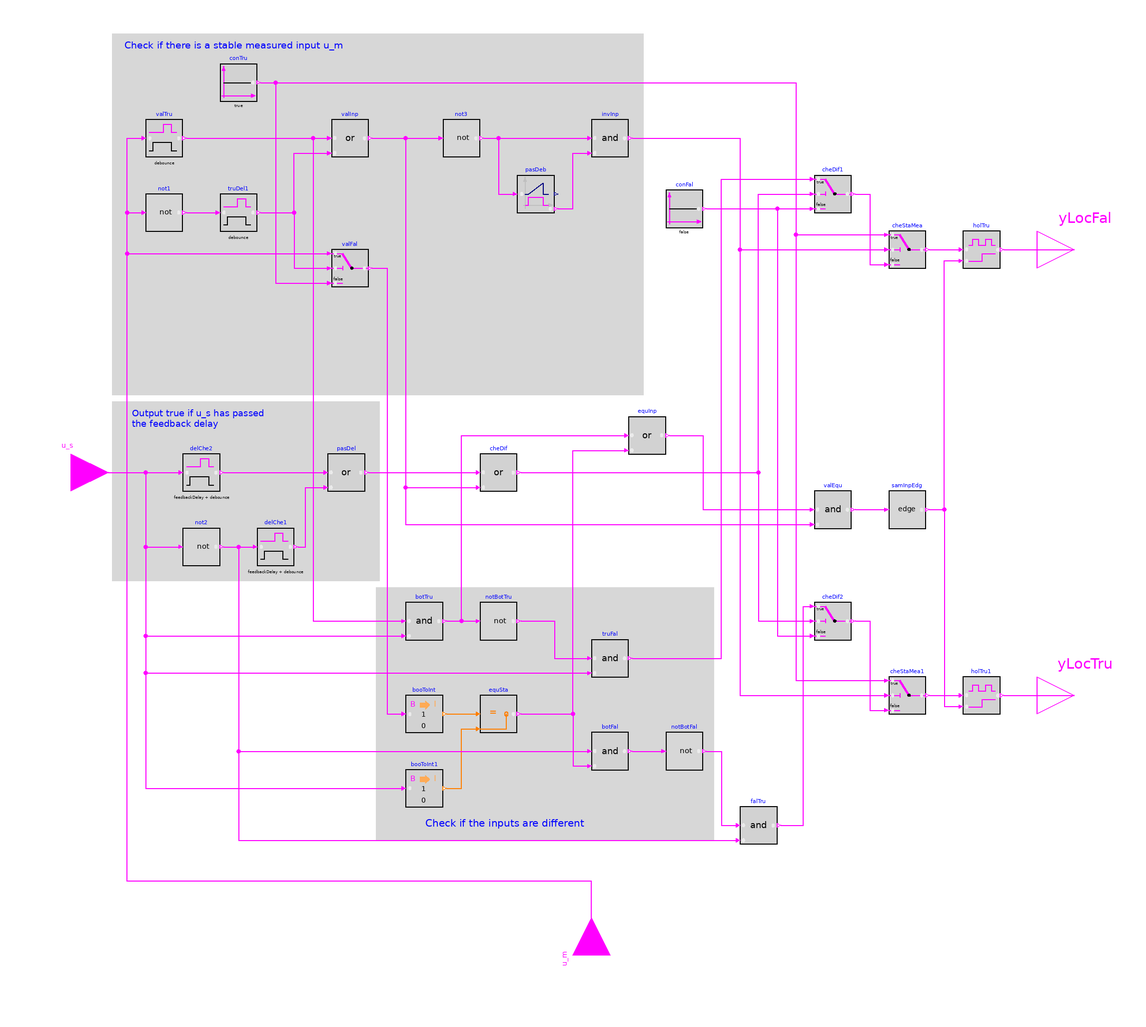

This picture is the connection diagram that the Modelica source below describes through its graphical annotations.

block Proof "Verify two boolean inputs"
  parameter Real debounce(
    final quantity="Time",
    final unit="s")
    "Time during which input must remain unchanged for signal to considered valid and used in checks";
  parameter Real feedbackDelay(
    final quantity="Time",
    final unit="s")
    "Delay after which the two inputs are checked for equality once they become valid";

  BuildingsLite.Controls.OBC.CDL.Interfaces.BooleanInput u_s
    "Commanded status setpoint"
    annotation (Placement(transformation(extent={{-300,-20},{-260,20}}),
        iconTransformation(extent={{-140,-20},{-100,20}})));
  BuildingsLite.Controls.OBC.CDL.Interfaces.BooleanInput u_m
    "Measured status"
    annotation (Placement(transformation(extent={{-20,-20},{20,20}}, rotation=90, origin={0,-260}),
        iconTransformation(extent={{-20,-20},{20,20}}, rotation=90, origin={0,-120})));
  BuildingsLite.Controls.OBC.CDL.Interfaces.BooleanOutput yLocFal
    "Output with true if the measured input is locked to false even after the setpoint has changed to true"
    annotation (Placement(transformation(extent={{240,100},{280,140}}),
        iconTransformation(extent={{100,30},{140,70}})));
  BuildingsLite.Controls.OBC.CDL.Interfaces.BooleanOutput yLocTru
    "Output with true if the measured input is locked to true even after the setpoint has changed to false"
    annotation (Placement(transformation(extent={{240,-140},{280,-100}}),
        iconTransformation(extent={{100,-70},{140,-30}})));

protected
  BuildingsLite.Controls.OBC.CDL.Logical.Or valInp
    "Output true if the input becomes stable after the delay time"
    annotation (Placement(transformation(extent={{-140,170},{-120,190}})));
  BuildingsLite.Controls.OBC.CDL.Logical.And invInp
    "Output true if debounce time has passed and there is still no stable input"
    annotation (Placement(transformation(extent={{0,170},{20,190}})));
  BuildingsLite.Controls.OBC.CDL.Logical.Or pasDel
    "Output true if the feedback checking time has passed"
    annotation (Placement(transformation(extent={{-142,-10},{-122,10}})));
  BuildingsLite.Controls.OBC.CDL.Logical.Or cheDif
    "Output true if the measured input is stable, or the feedback checking time has passed"
    annotation (Placement(transformation(extent={{-60,-10},{-40,10}})));
  BuildingsLite.Controls.OBC.CDL.Logical.And botTru
    "Output true if both valid measured input and the setpoint input are true"
    annotation (Placement(transformation(extent={{-100,-90},{-80,-70}})));
  BuildingsLite.Controls.OBC.CDL.Logical.And truFal
    "Output true if the setpoint input is true but the valid measured input is false"
    annotation (Placement(transformation(extent={{0,-110},{20,-90}})));
  BuildingsLite.Controls.OBC.CDL.Logical.TrueDelay valTru(
    final delayTime=debounce) "Valid measured input change from false to true"
    annotation (Placement(transformation(extent={{-240,170},{-220,190}})));
  BuildingsLite.Controls.OBC.CDL.Logical.Switch valFal
    "Output false if measured input is stable and changed from true to false"
    annotation (Placement(transformation(extent={{-140,100},{-120,120}})));
  BuildingsLite.Controls.OBC.CDL.Logical.Switch cheDif1
    "Output the difference check result if the difference check condition is satisfied"
    annotation (Placement(transformation(extent={{120,140},{140,160}})));
  BuildingsLite.Controls.OBC.CDL.Logical.TrueDelay truDel1(
    final delayTime=debounce)
    "Delay a rising edge, to check if the false input is valid"
    annotation (Placement(transformation(extent={{-200,130},{-180,150}})));
  BuildingsLite.Controls.OBC.CDL.Logical.Not not1
    "Logical not"
    annotation (Placement(transformation(extent={{-240,130},{-220,150}})));
  BuildingsLite.Controls.OBC.CDL.Logical.Not notBotFal "Not both false inputs"
    annotation (Placement(transformation(extent={{40,-160},{60,-140}})));
  BuildingsLite.Controls.OBC.CDL.Logical.Not not2 "Logical not"
    annotation (Placement(transformation(extent={{-220,-50},{-200,-30}})));
  BuildingsLite.Controls.OBC.CDL.Logical.And falTru
    "Output true if the setpoint input is false but the valid measured input is true"
    annotation (Placement(transformation(extent={{80,-200},{100,-180}})));
  BuildingsLite.Controls.OBC.CDL.Logical.TrueDelay delChe1(
    final delayTime=feedbackDelay + debounce)
    "Delay the difference check"
    annotation (Placement(transformation(extent={{-180,-50},{-160,-30}})));
  BuildingsLite.Controls.OBC.CDL.Conversions.BooleanToInteger booToInt
    "Convert boolean input to integer output"
    annotation (Placement(transformation(extent={{-100,-140},{-80,-120}})));
  BuildingsLite.Controls.OBC.CDL.Integers.Equal equSta
    "Output true if both inputs are same"
    annotation (Placement(transformation(extent={{-60,-140},{-40,-120}})));
  BuildingsLite.Controls.OBC.CDL.Conversions.BooleanToInteger booToInt1
    "Convert boolean input to integer output"
    annotation (Placement(transformation(extent={{-100,-180},{-80,-160}})));
  BuildingsLite.Controls.OBC.CDL.Logical.And botFal
    "Output true if both valid measured input and the setpoint input are false"
    annotation (Placement(transformation(extent={{0,-160},{20,-140}})));
  BuildingsLite.Controls.OBC.CDL.Logical.Sources.Constant conTru(
    final k=true)
    "True constant"
    annotation (Placement(transformation(extent={{-200,200},{-180,220}})));
  BuildingsLite.Controls.OBC.CDL.Logical.Not not3
    "Input is invalid"
    annotation (Placement(transformation(extent={{-80,170},{-60,190}})));
  BuildingsLite.Controls.OBC.CDL.Logical.Switch cheStaMea
    "Output true if there is no stable measured input"
    annotation (Placement(transformation(extent={{160,110},{180,130}})));
  BuildingsLite.Controls.OBC.CDL.Logical.TrueDelay delChe2(
    final delayTime=feedbackDelay + debounce)
    "Delay the difference check"
    annotation (Placement(transformation(extent={{-220,-10},{-200,10}})));
  BuildingsLite.Controls.OBC.CDL.Logical.Sources.Constant conFal(
    final k=false)
    "False constant"
    annotation (Placement(transformation(extent={{40,132},{60,152}})));
  BuildingsLite.Controls.OBC.CDL.Logical.Not notBotTru
    "Not both true inputs"
    annotation (Placement(transformation(extent={{-60,-90},{-40,-70}})));
  BuildingsLite.Controls.OBC.CDL.Logical.Switch cheDif2
    "Output the difference check result if the difference check condition is satisfied"
    annotation (Placement(transformation(extent={{120,-90},{140,-70}})));
  BuildingsLite.Controls.OBC.CDL.Logical.Switch cheStaMea1
    "Output true if there is no stable measured input"
    annotation (Placement(transformation(extent={{160,-130},{180,-110}})));
  BuildingsLite.Controls.OBC.CDL.Logical.Timer pasDeb(
    final t=feedbackDelay + debounce)
    "Check if the debounce time has passed"
    annotation (Placement(transformation(extent={{-40,140},{-20,160}})));
  BuildingsLite.Controls.OBC.CDL.Logical.Latch holTru
    "Hold the true output when the input changes to true"
    annotation (Placement(transformation(extent={{200,110},{220,130}})));
  BuildingsLite.Controls.OBC.CDL.Logical.Latch holTru1
    "Hold the true output when the input changes to true"
    annotation (Placement(transformation(extent={{200,-130},{220,-110}})));
  BuildingsLite.Controls.OBC.CDL.Logical.Or equInp
    "Output true if the measured input equal to the set point"
    annotation (Placement(transformation(extent={{20,10},{40,30}})));
  BuildingsLite.Controls.OBC.CDL.Logical.Edge samInpEdg
    "Output a rising edge when both inputs are same"
    annotation (Placement(transformation(extent={{160,-30},{180,-10}})));
  BuildingsLite.Controls.OBC.CDL.Logical.And valEqu
    "Output true if the measured input is valid and equal to the set point"
    annotation (Placement(transformation(extent={{120,-30},{140,-10}})));

initial equation
  assert(
    feedbackDelay >= debounce,
    "In " + getInstanceName() + ": Require feedbackDelay >= debounce, setting feedbackDelay = debounce.",
    level=AssertionLevel.warning);

equation
  connect(u_m, valTru.u) annotation (Line(points={{0,-260},{0,-220},{-250,-220},
          {-250,180},{-242,180}}, color={255,0,255}));
  connect(u_m, not1.u) annotation (Line(points={{0,-260},{0,-220},{-250,-220},{-250,
          140},{-242,140}}, color={255,0,255}));
  connect(not1.y, truDel1.u)
    annotation (Line(points={{-218,140},{-202,140}}, color={255,0,255}));
  connect(valTru.y, valInp.u1)
    annotation (Line(points={{-218,180},{-142,180}},color={255,0,255}));
  connect(truDel1.y, valInp.u2) annotation (Line(points={{-178,140},{-160,140},{
          -160,172},{-142,172}},color={255,0,255}));
  connect(truDel1.y, valFal.u2) annotation (Line(points={{-178,140},{-160,140},{
          -160,110},{-142,110}}, color={255,0,255}));
  connect(u_m, valFal.u1) annotation (Line(points={{0,-260},{0,-220},{-250,-220},
          {-250,118},{-142,118}}, color={255,0,255}));
  connect(conTru.y, valFal.u3) annotation (Line(points={{-178,210},{-170,210},{-170,
          102},{-142,102}}, color={255,0,255}));
  connect(valInp.y, not3.u)
    annotation (Line(points={{-118,180},{-82,180}}, color={255,0,255}));
  connect(not3.y, invInp.u1)
    annotation (Line(points={{-58,180},{-2,180}},color={255,0,255}));
  connect(conTru.y, cheStaMea.u1) annotation (Line(points={{-178,210},{110,210},
          {110,128},{158,128}}, color={255,0,255}));
  connect(u_s, not2.u) annotation (Line(points={{-280,0},{-240,0},{-240,-40},{
          -222,-40}}, color={255,0,255}));
  connect(not2.y, delChe1.u)
    annotation (Line(points={{-198,-40},{-182,-40}}, color={255,0,255}));
  connect(u_s, delChe2.u)
    annotation (Line(points={{-280,0},{-222,0}}, color={255,0,255}));
  connect(delChe2.y, pasDel.u1)
    annotation (Line(points={{-198,0},{-144,0}},color={255,0,255}));
  connect(delChe1.y, pasDel.u2) annotation (Line(points={{-158,-40},{-154,-40},
          {-154,-8},{-144,-8}}, color={255,0,255}));
  connect(valInp.y, cheDif.u2) annotation (Line(points={{-118,180},{-100,180},{-100,
          -8},{-62,-8}},     color={255,0,255}));
  connect(pasDel.y, cheDif.u1)
    annotation (Line(points={{-120,0},{-62,0}}, color={255,0,255}));
  connect(cheDif.y, cheDif1.u2) annotation (Line(points={{-38,0},{90,0},{90,150},
          {118,150}}, color={255,0,255}));
  connect(botTru.y, notBotTru.u)
    annotation (Line(points={{-78,-80},{-62,-80}}, color={255,0,255}));
  connect(notBotTru.y, truFal.u1) annotation (Line(points={{-38,-80},{-20,-80},{
          -20,-100},{-2,-100}}, color={255,0,255}));
  connect(valTru.y, botTru.u1) annotation (Line(points={{-218,180},{-150,180},{-150,
          -80},{-102,-80}},color={255,0,255}));
  connect(u_s, truFal.u2) annotation (Line(points={{-280,0},{-240,0},{-240,-108},
          {-2,-108}}, color={255,0,255}));
  connect(u_s, booToInt1.u) annotation (Line(points={{-280,0},{-240,0},{-240,-170},
          {-102,-170}},color={255,0,255}));
  connect(valFal.y, booToInt.u) annotation (Line(points={{-118,110},{-110,110},{
          -110,-130},{-102,-130}}, color={255,0,255}));
  connect(booToInt.y, equSta.u1)
    annotation (Line(points={{-78,-130},{-62,-130}}, color={255,127,0}));
  connect(booToInt1.y, equSta.u2) annotation (Line(points={{-78,-170},{-70,-170},
          {-70,-138},{-62,-138}}, color={255,127,0}));
  connect(not2.y, botFal.u1) annotation (Line(points={{-198,-40},{-190,-40},{
          -190,-150},{-2,-150}}, color={255,0,255}));
  connect(equSta.y, botFal.u2) annotation (Line(points={{-38,-130},{-10,-130},{-10,
          -158},{-2,-158}}, color={255,0,255}));
  connect(botFal.y, notBotFal.u)
    annotation (Line(points={{22,-150},{38,-150}}, color={255,0,255}));
  connect(notBotFal.y, falTru.u1) annotation (Line(points={{62,-150},{70,-150},{
          70,-190},{78,-190}}, color={255,0,255}));
  connect(not2.y, falTru.u2) annotation (Line(points={{-198,-40},{-190,-40},{
          -190,-198},{78,-198}}, color={255,0,255}));
  connect(cheDif1.y, cheStaMea.u3) annotation (Line(points={{142,150},{150,150},
          {150,112},{158,112}}, color={255,0,255}));
  connect(cheDif.y, cheDif2.u2) annotation (Line(points={{-38,0},{90,0},{90,-80},
          {118,-80}},  color={255,0,255}));
  connect(cheDif2.y, cheStaMea1.u3) annotation (Line(points={{142,-80},{150,-80},
          {150,-128},{158,-128}}, color={255,0,255}));
  connect(conTru.y, cheStaMea1.u1) annotation (Line(points={{-178,210},{110,210},
          {110,-112},{158,-112}}, color={255,0,255}));
  connect(conFal.y, cheDif1.u3) annotation (Line(points={{62,142},{118,142}},
                      color={255,0,255}));
  connect(conFal.y, cheDif2.u3) annotation (Line(points={{62,142},{100,142},{
          100,-88},{118,-88}}, color={255,0,255}));
  connect(falTru.y, cheDif2.u1) annotation (Line(points={{102,-190},{114,-190},
          {114,-72},{118,-72}},  color={255,0,255}));
  connect(truFal.y, cheDif1.u1) annotation (Line(points={{22,-100},{70,-100},{
          70,158},{118,158}}, color={255,0,255}));
  connect(u_s, botTru.u2) annotation (Line(points={{-280,0},{-240,0},{-240,-88},
          {-102,-88}}, color={255,0,255}));
  connect(cheStaMea.y, holTru.u)
    annotation (Line(points={{182,120},{198,120}}, color={255,0,255}));
  connect(cheStaMea1.y, holTru1.u)
    annotation (Line(points={{182,-120},{198,-120}},  color={255,0,255}));
  connect(holTru.y, yLocFal)
    annotation (Line(points={{222,120},{260,120}}, color={255,0,255}));
  connect(holTru1.y, yLocTru)
    annotation (Line(points={{222,-120},{260,-120}}, color={255,0,255}));
  connect(botTru.y, equInp.u1) annotation (Line(points={{-78,-80},{-70,-80},{-70,
          20},{18,20}},  color={255,0,255}));
  connect(equSta.y, equInp.u2) annotation (Line(points={{-38,-130},{-10,-130},{-10,
          12},{18,12}},  color={255,0,255}));
  connect(samInpEdg.y, holTru.clr) annotation (Line(points={{182,-20},{190,-20},
          {190,114},{198,114}}, color={255,0,255}));
  connect(samInpEdg.y, holTru1.clr) annotation (Line(points={{182,-20},{190,-20},
          {190,-126},{198,-126}}, color={255,0,255}));
  connect(invInp.y, cheStaMea.u2)
    annotation (Line(points={{22,180},{80,180},{80,120},{158,120}}, color={255,0,255}));
  connect(invInp.y, cheStaMea1.u2) annotation (Line(points={{22,180},{80,180},{
          80,-120},{158,-120}}, color={255,0,255}));
  connect(not3.y, pasDeb.u) annotation (Line(points={{-58,180},{-50,180},{-50,
          150},{-42,150}}, color={255,0,255}));
  connect(pasDeb.passed, invInp.u2) annotation (Line(points={{-18,142},{-10,142},
          {-10,172},{-2,172}}, color={255,0,255}));
  connect(equInp.y, valEqu.u1) annotation (Line(points={{42,20},{60,20},{60,-20},
          {118,-20}}, color={255,0,255}));
  connect(valEqu.y, samInpEdg.u)
    annotation (Line(points={{142,-20},{158,-20}}, color={255,0,255}));
  connect(valInp.y, valEqu.u2) annotation (Line(points={{-118,180},{-100,180},{-100,
          -28},{118,-28}}, color={255,0,255}));
annotation (
    defaultComponentName="pro",
    Diagram(
      coordinateSystem(extent={{-260,-240},{240,240}}), graphics={
        Rectangle(
          extent={{-258,236},{28,42}},
          lineColor={215,215,215},
          fillColor={215,215,215},
          fillPattern=FillPattern.Solid),
        Rectangle(
          extent={{-258,38},{-114,-58}},
          lineColor={215,215,215},
          fillColor={215,215,215},
          fillPattern=FillPattern.Solid),
        Rectangle(
          extent={{-116,-62},{66,-198}},
          lineColor={215,215,215},
          fillColor={215,215,215},
          fillPattern=FillPattern.Solid),
        Text(
          extent={{-248,38},{-174,20}},
          textColor={0,0,255},
          horizontalAlignment=TextAlignment.Left,
          textString="Output true if u_s has passed
the feedback delay"),
        Text(
          extent={{-90,-182},{-4,-196}},
          textColor={0,0,255},
          horizontalAlignment=TextAlignment.Left,
          textString="Check if the inputs are different"),
        Text(
          extent={{-252,236},{-130,224}},
          textColor={0,0,255},
          horizontalAlignment=TextAlignment.Left,
          textString="Check if there is a stable measured input u_m")}),
    Icon(
      coordinateSystem(extent={{-100,-100},{100,100}}), graphics={
        Rectangle(
          extent={{-100,100},{100,-100}},
          fillColor={210,210,210},
          fillPattern=FillPattern.Solid,
          borderPattern=BorderPattern.Raised),
        Ellipse(
          extent={{7,-73},{-7,-87}},
          lineColor=DynamicSelect({235,235,235}, if u_m then {0,255,0} else {235,
              235,235}),
          fillColor=DynamicSelect({235,235,235}, if u_m then {0,255,0} else {235,
              235,235}),
          fillPattern=FillPattern.Solid),
        Ellipse(
          extent={{-73,7},{-87,-7}},
          lineColor=DynamicSelect({235,235,235}, if u_s then {0,255,0} else {235,
              235,235}),
          fillColor=DynamicSelect({235,235,235}, if u_s then {0,255,0} else {235,
              235,235}),
          fillPattern=FillPattern.Solid),
        Ellipse(
          extent={{73,57},{87,43}},
          lineColor=DynamicSelect({235,235,235}, if yLocFal then {0,255,0} else {235,
              235,235}),
          fillColor=DynamicSelect({235,235,235}, if yLocFal then {0,255,0} else {235,
              235,235}),
          fillPattern=FillPattern.Solid),
        Ellipse(
          extent={{75,-43},{89,-57}},
          lineColor=DynamicSelect({235,235,235}, if yLocTru then {0,255,0} else {235,
              235,235}),
          fillColor=DynamicSelect({235,235,235}, if yLocTru then {0,255,0} else {235,
              235,235}),
          fillPattern=FillPattern.Solid),
        Text(
          extent={{-100,140},{100,100}},
          textColor={0,0,255},
          textString="%name"),
        Line(
          points={{-60,60},{-60,-88}},
          color={192,192,192}),
        Polygon(
          points={{-60,82},{-68,60},{-52,60},{-60,82}},
          lineColor={192,192,192},
          fillColor={192,192,192},
          fillPattern=FillPattern.Solid),
        Line(
          points={{-70,-68},{80,-68}},
          color={192,192,192}),
        Polygon(
          points={{90,-68},{68,-60},{68,-76},{90,-68}},
          lineColor={192,192,192},
          fillColor={192,192,192},
          fillPattern=FillPattern.Solid),
        Line(points={{-40,44}}, color={28,108,200}),
        Line(points={{-60,-36},{-40,-36},{-40,-16},{20,-16},{20,-36},{60,-36}},
            color={0,0,0}),
        Line(points={{-60,-68},{-14,-68},{-14,-48},{40,-48},{40,-68},{60,-68}},
            color={0,0,0}),
        Line(points={{-60,44},{-40,44},{-40,64},{-14,64},{-14,44},{60,44}},
            color={28,108,200}),
        Line(points={{-60,12},{20,12},{20,32},{40,32},{40,12},{60,12}}, color={28,
              108,200}),
        Line(
          points={{-40,40},{-40,-12}},
          color={28,108,200},
          pattern=LinePattern.Dash),
        Line(
          points={{-14,40},{-14,-44}},
          color={28,108,200},
          pattern=LinePattern.Dash),
        Line(
          points={{20,8},{20,-12}},
          color={28,108,200},
          pattern=LinePattern.Dash),
        Line(
          points={{40,8},{40,-44}},
          color={28,108,200},
          pattern=LinePattern.Dash),
        Text(
          extent={{-6,-4},{6,-14}},
          textColor={0,0,0},
          textString="u_s"),
        Text(
          extent={{-10,-36},{6,-46}},
          textColor={0,0,0},
          textString="u_m"),
        Text(
          extent={{22,44},{44,32}},
          textColor={0,0,0},
          textString="yLocTru"),
        Text(
          extent={{-40,76},{-18,64}},
          textColor={0,0,0},
          textString="yLocFal")}),
Documentation(info="<html>
<p>
Block that compares a boolean set point <code>u_s</code> with
a measured signal <code>u_m</code> and produces two outputs
that may be used to raise alarms about malfunctioning equipment.
</p>
<p>
The block sets the output <code>yLocFal = true</code> if
the set point is <code>u_s = true</code> but the measured signal is locked
at <code>false</code>, i.e., <code>u_m = false</code>.
Similarly, the block sets the output <code>yLocTru = true</code>
if the set point is <code>u_s = false</code> but the measured signal is locked
at <code>true</code>, i.e., <code>u_m = true</code>.
Hence, any output being <code>true</code> indicates an operational
problem.
</p>
<p>
To use this block, proceed as follows:
Set the parameter <code>feedbackDelay &ge; 0</code> to specify how long the
feedback of the controlled device is allowed to take to report
its measured operational signal <code>u_s</code>
after a set point change <code>u_m</code>.
Set the parameter <code>debounce &ge; 0</code>
to specify how long the measured
signal <code>u_m</code> need to remain constant for it to be considered
stable.
Connect the inputs for the set point <code>u_s</code> and
the measured signal <code>u_m</code> to the output signals that need to be checked.
If either output is <code>true</code>, raise an alarm, such as by
connecting instances of
<a href=\"modelica://BuildingsLite.Controls.OBC.CDL.Utilities.Assert\">
BuildingsLite.Controls.OBC.CDL.Utilities.Assert</a>
to the outputs of this block.
</p>
<p>
Any output being <code>true</code> indicates a problem.
</p>
<p>
The block has two timers that each start whenever the corresponding input changes.
One timer, called <code>feedbackDelay+debounce</code> timer, starts
whenever the set point <code>u_s</code> change, and it runs for a time equal to
<code>feedbackDelay+debounce</code>.
The other timer, called <code>debounce</code> timer, starts whenever
the measured signal <code>u_m</code> changes, and it runs for a time equal to
<code>debounce</code>.
The block starts verifying the inputs whenever the <code>feedbackDelay+debounce</code> timer
lapsed, or the <code>debounce</code> timer lapsed,
(and hence the measurement is stable,) whichever is first.
</p>
<p>
Both outputs being <code>true</code> indicates that the measured signal <code>u_m</code>
is not stable within <code>feedbackDelay+debounce</code> time.
Exactly one output being <code>true</code> indicates
that the measured signal <code>u_m</code> is stable, but
<code>u_s &ne; u_m</code>. In this case,
the block sets <code>yLocFal = true</code> if <code>u_s = true</code>
(the measured signal is locked at <code>false</code>),
or it sets <code>yLocTru = true</code> if <code>u_s = false</code>
(the measured signal is locked at <code>true</code>).
</p>
<p>
Therefore, exactly one output being <code>true</code> can be interpreted as follows:
Suppose <code>true</code> means on and <code>false</code> means off.</br>
Then, <code>yLocTru = true</code> indicates that an equipment is locked
in operation mode but is commanded off; and similarly,
<code>yLocFal = true</code> indicates that it is locked in off mode
when it is commanded on.
</p>
<h4>Detailed description</h4>
<p>
The block works as follows.
Any change in set point <code>u_s</code> starts the <code>feedbackDelay+debounce</code> timer, and
any change in measured signal <code>u_m</code> starts the <code>debounce</code> timer.
</p>
<p>
As soon as the <code>feedbackDelay+debounce</code> timer
or the <code>debounce</code> timer lapsed,
whichever happens first,
the controller continuously performs these checks:
</p>
<ol>
<li>
<b>Check for stable measured signal.</b><br/>
If <code>u_m</code> is stable, then<br/>
&nbsp; &nbsp; goto step 2.<br/>
Else:<br/>
&nbsp; &nbsp; Set <code>yLocFal = yLocTru = true</code>.<br/>
&nbsp; &nbsp; (Equipment is commanded on but we cannot conclude it is running;<br/>
&nbsp; &nbsp; set both <code>true</code> to flag an unstable measurement signal.)<br/>
</li>
<li>
<b>Check for commanded and measured input to be equal.</b><br/>
If <code>u_s &NotEqual; u_m</code>, then<br/>
&nbsp; &nbsp; goto step 3.<br/>
Else,<br/>
&nbsp; &nbsp; set <code>yLocFal = false </code> and <code>yLocTru = false</code>.<br/>
&nbsp; &nbsp; (Equipment is operating as commanded, verified using stable input.)
</li>
<li>
<b>Inputs differ.</b><br/>
If <code>u_s = true </code>, then<br/>
&nbsp; &nbsp; set  <code>yLocFal = true </code> and <code>yLocTru = false</code>.<br/>
&nbsp; &nbsp; (The equipment is commanded on, but it is off.)<br/>
Else,<br/>
&nbsp; &nbsp; set  <code>yLocFal = false </code> and <code>yLocTru = true</code>.<br/>
&nbsp; &nbsp; (The equipment is commanded off, but it is on.)<br/>
</li>
</ol>
</html>",
revisions="<html>
<ul>
<li>
March 28, 2023, by Michael Wetter:<br/>
Revised documentation.
</li>
<li>
March 27, 2023, by Jianjun Hu:<br/>
First implementation.
</li>
</ul>
</html>"));
end Proof;